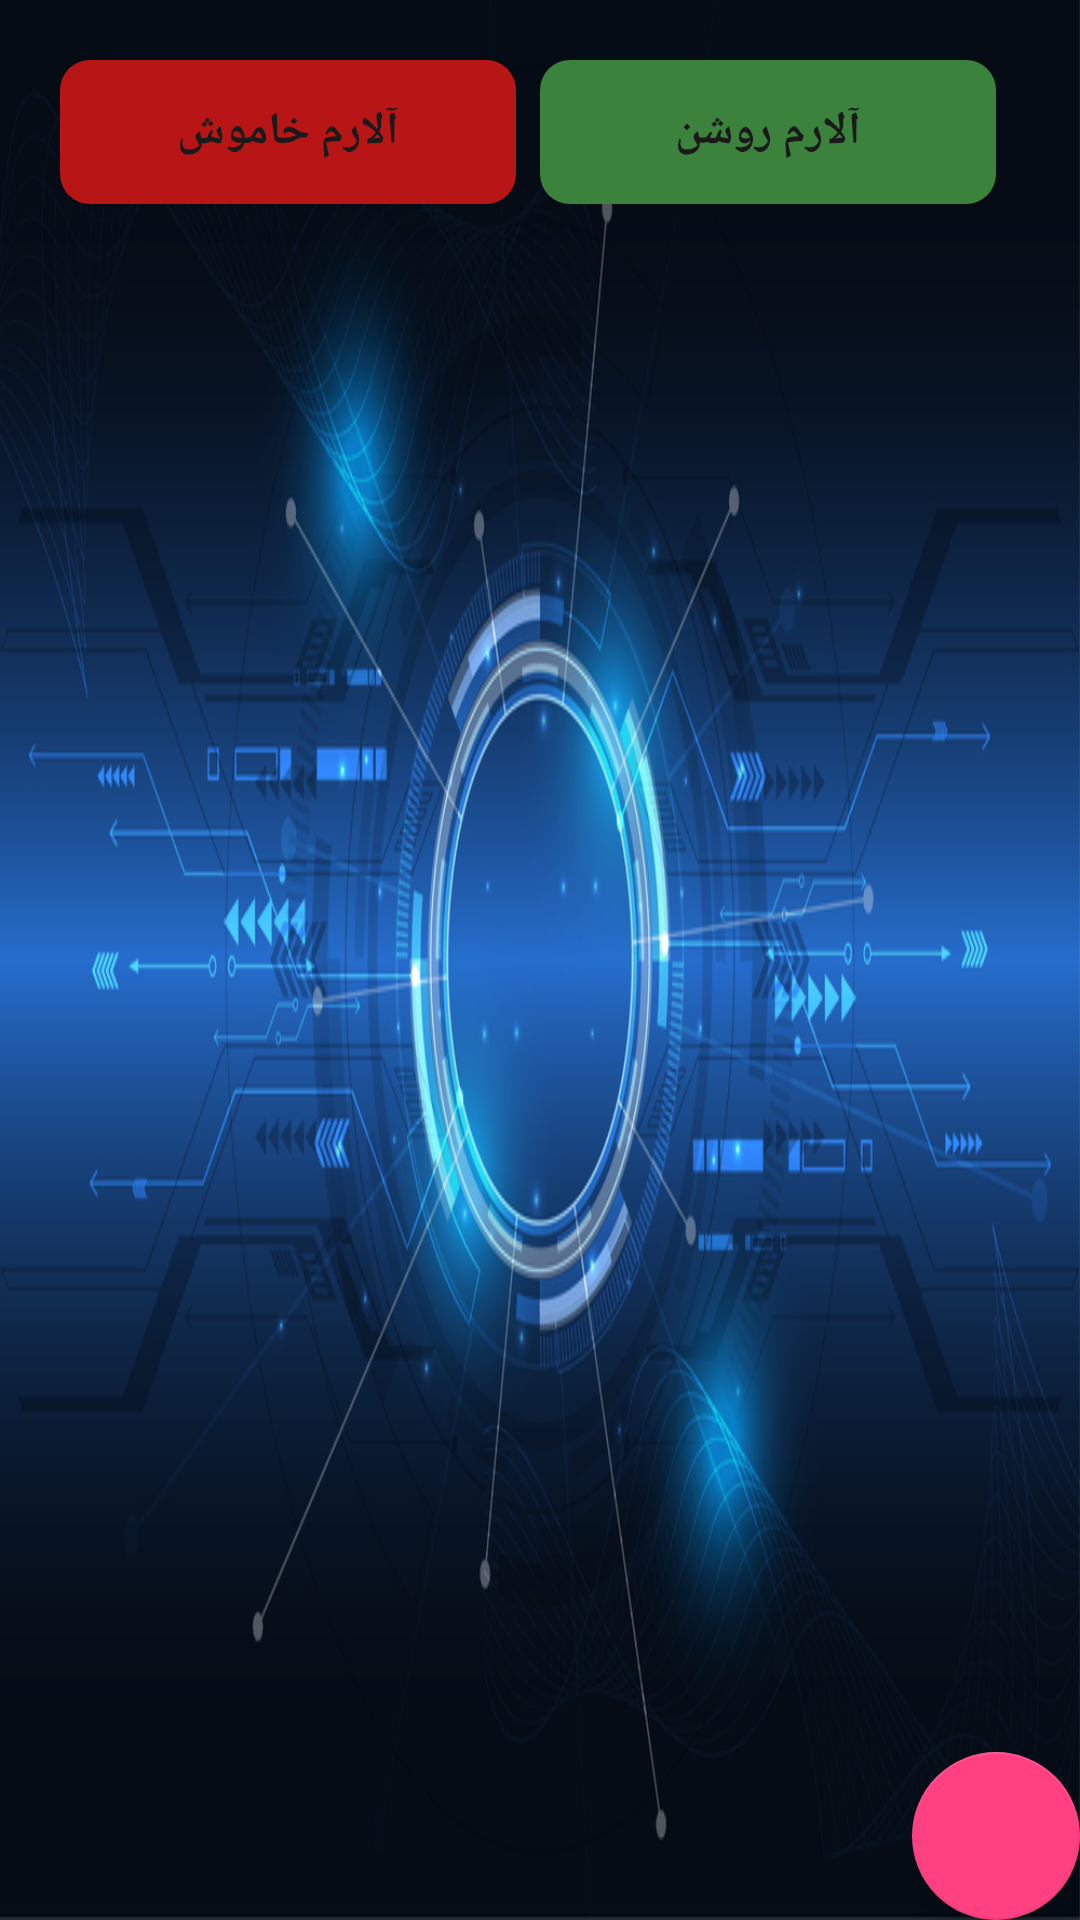

Produce the Android XML layout that renders to this screen, including the resource entries it uses.
<!-- AndroidManifest.xml: application theme AppTheme -->
<!-- res/layout/activity_multi.xml -->
<?xml version="1.0" encoding="utf-8"?>
<RelativeLayout xmlns:android="http://schemas.android.com/apk/res/android"
    xmlns:app="http://schemas.android.com/apk/res-auto"
    xmlns:tools="http://schemas.android.com/tools"
    android:layout_width="match_parent"
    android:background="@drawable/df"
    android:layout_height="match_parent"
    android:orientation="vertical">
<LinearLayout
    android:padding="@dimen/max_margin"
    android:layout_width="match_parent"
    android:orientation="vertical"
    android:layout_height="match_parent">
    <LinearLayout
        android:layout_width="match_parent"
        android:orientation="horizontal"
        android:id="@+id/reli"
        android:gravity="center"
        android:layout_height="wrap_content">


            <Button
                android:layout_weight="0.5"
                android:id="@+id/multi_Alarm_off"
                android:layout_width="0dp"
                android:layout_height="wrap_content"
                android:layout_gravity="right|center_vertical"
                android:layout_marginRight="@dimen/Standard_margin"
                android:text="آلارم خاموش"
                android:background="@drawable/btnoff"
                android:textColor="@color/grey_1000"
                android:textSize="15sp"
                android:textStyle="bold" />

            <Button
                android:layout_weight="0.5"
                android:id="@+id/multi_alaram_on"
                android:layout_width="0dp"
                android:background="@drawable/btnon"
                android:layout_height="wrap_content"
                android:layout_gravity="right|center_vertical"
                android:layout_marginRight="@dimen/Standard_margin"
                android:text="آلارم روشن"
                android:textColor="@color/grey_1000"
                android:textSize="15sp"
                android:textStyle="bold" />
    </LinearLayout>
    <LinearLayout
        android:layout_width="match_parent"
        android:orientation="horizontal"
        android:layout_height="match_parent">

        <android.support.v7.widget.RecyclerView
            android:id="@+id/recycle_multi"
            android:layout_width="0dp"
            android:layout_height="match_parent"
            android:layout_weight="0.5">

        </android.support.v7.widget.RecyclerView>

    </LinearLayout>
</LinearLayout>

    <android.support.design.widget.FloatingActionButton
        android:layout_width="wrap_content"
        android:src="@drawable/ic_add_24dp"
        android:layout_height="wrap_content"
        android:layout_alignParentRight="true"
        android:layout_alignParentBottom="true"
        android:id="@+id/fab_multi"
        />
</RelativeLayout>
<!-- resources referenced by this layout -->
<resources>
  <color name="grey_1000">#1a1a1a</color>
  <dimen name="Standard_margin">8dp</dimen>
  <dimen name="max_margin">20dp</dimen>
  <!-- drawable btnoff (drawable) -->
  <?xml version="1.0" encoding="utf-8"?>
  <selector xmlns:android="http://schemas.android.com/apk/res/android">
      <item android:state_pressed="false">
          <shape xmlns:android="http://schemas.android.com/apk/res/android">
              <solid android:color="#b81616"></solid>
              <corners android:radius="10dp"></corners>
          </shape>
      </item>
      <item android:state_pressed="true">
          <shape xmlns:android="http://schemas.android.com/apk/res/android">
              <solid android:color="#ff0000"></solid>
              <corners android:radius="10dp"></corners>
          </shape>
      </item>
  </selector>
  <!-- drawable btnon (drawable) -->
  <?xml version="1.0" encoding="utf-8"?>
  <selector xmlns:android="http://schemas.android.com/apk/res/android">
      <item android:state_pressed="false">
          <shape xmlns:android="http://schemas.android.com/apk/res/android">
              <solid android:color="#3b833d" ></solid>
              <corners android:radius="10dp"></corners>
          </shape>
      </item>
      <item android:state_pressed="true">
          <shape xmlns:android="http://schemas.android.com/apk/res/android">
              <solid android:color="#1edf24" ></solid>
              <corners android:radius="10dp"></corners>
          </shape>
      </item>
  </selector>
  <!-- drawable df: png bitmap (drawable, 409647 bytes) -->
  <style name="AppTheme" parent="Theme.AppCompat.Light.DarkActionBar">
          
          <item name="colorPrimary">#302e33</item>
          <item name="colorPrimaryDark">@color/colorPrimaryDark</item>
          <item name="colorAccent">@color/colorAccent</item>
  
      </style>
  <color name="colorPrimaryDark">#1565C0</color>
  <color name="colorAccent">#FF4081</color>
</resources>
